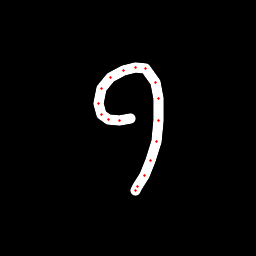

Data behind this chart, as committed beside it:
x, y, hover, eod
130.5, 118.6, 0.0, 0.0
119.9, 121, 0.0, 0.0
108.5, 119.3, 0.0, 0.0
101.5, 114.3, 0.0, 0.0
98.14, 103.6, 0.0, 0.0
101.1, 88.72, 0.0, 0.0
110.9, 77.79, 0.0, 0.0
123.3, 70.67, 0.0, 0.0
135.2, 67.58, 0.0, 0.0
145.6, 68.56, 0.0, 0.0
155.4, 82.07, 0.0, 0.0
158.3, 98.92, 0.0, 0.0
158.6, 120.2, 0.0, 0.0
156.5, 141, 0.0, 0.0
150.9, 160.3, 0.0, 0.0
144.4, 175.7, 0.0, 0.0
138, 186.7, 0.0, 0.0
135.7, 190, 0.0, 1.0
